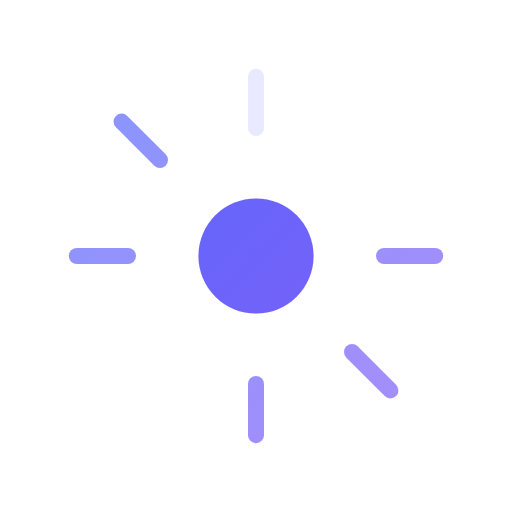
t = 0.00 s
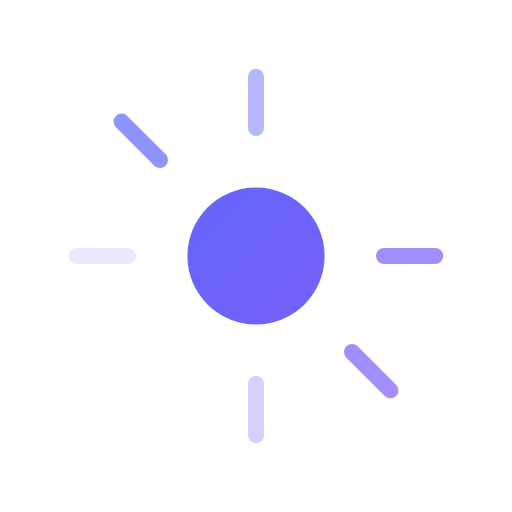
t = 0.40 s
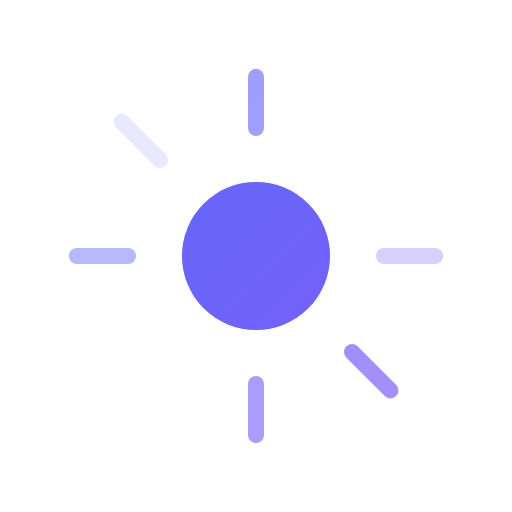
t = 0.80 s
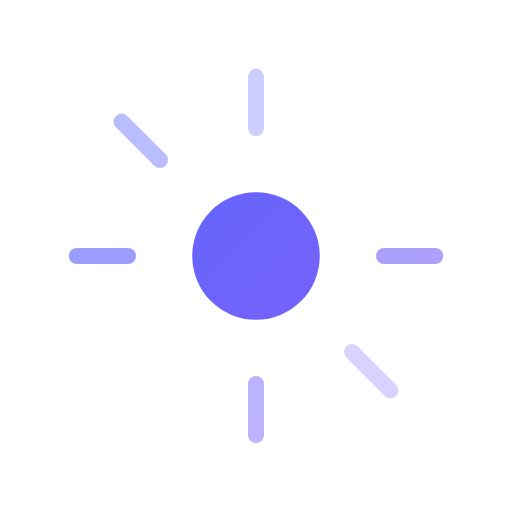
t = 1.18 s
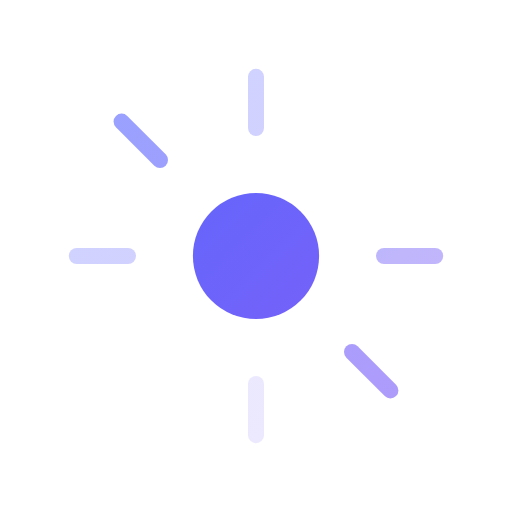
t = 1.60 s
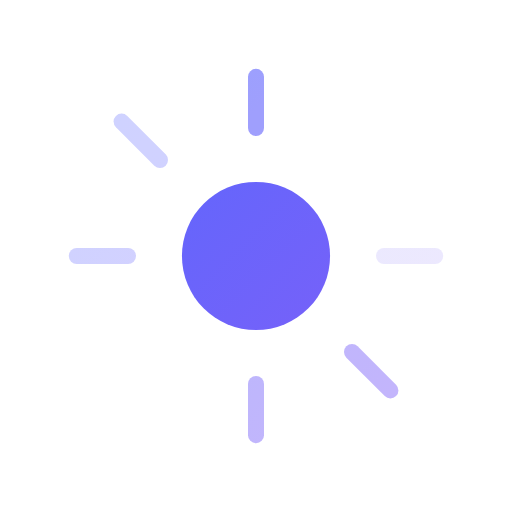
t = 2.00 s

The animated SVG that drew these frames (rendered in a browser with its animation timeline set to each time). Animation: 7 SMIL elements (animate=7); one cycle of 2.40 s, repeats indefinitely.

<svg width="80" height="80" viewBox="0 0 80 80" fill="none" xmlns="http://www.w3.org/2000/svg">
  <defs>
    <linearGradient id="thinkGrad" x1="0" y1="0" x2="80" y2="80" gradientUnits="userSpaceOnUse">
      <stop offset="0" stop-color="#4F6BFF"/>
      <stop offset="1" stop-color="#8B5CF6"/>
    </linearGradient>
  </defs>
  <circle cx="40" cy="40" r="10" fill="url(#thinkGrad)">
    <animate attributeName="r" values="9;12;9" dur="1.4s" repeatCount="indefinite"/>
  </circle>
  <g stroke="url(#thinkGrad)" stroke-width="2.5" stroke-linecap="round" opacity="0.7">
    <line x1="40" y1="12" x2="40" y2="20">
      <animate attributeName="opacity" values="0.2;1;0.2" dur="1.4s" begin="0s" repeatCount="indefinite"/>
    </line>
    <line x1="40" y1="60" x2="40" y2="68">
      <animate attributeName="opacity" values="0.2;1;0.2" dur="1.4s" begin="0.2s" repeatCount="indefinite"/>
    </line>
    <line x1="12" y1="40" x2="20" y2="40">
      <animate attributeName="opacity" values="0.2;1;0.2" dur="1.4s" begin="0.4s" repeatCount="indefinite"/>
    </line>
    <line x1="60" y1="40" x2="68" y2="40">
      <animate attributeName="opacity" values="0.2;1;0.2" dur="1.4s" begin="0.6s" repeatCount="indefinite"/>
    </line>
    <line x1="19" y1="19" x2="25" y2="25">
      <animate attributeName="opacity" values="0.2;1;0.2" dur="1.4s" begin="0.8s" repeatCount="indefinite"/>
    </line>
    <line x1="55" y1="55" x2="61" y2="61">
      <animate attributeName="opacity" values="0.2;1;0.2" dur="1.4s" begin="1s" repeatCount="indefinite"/>
    </line>
  </g>
</svg>
